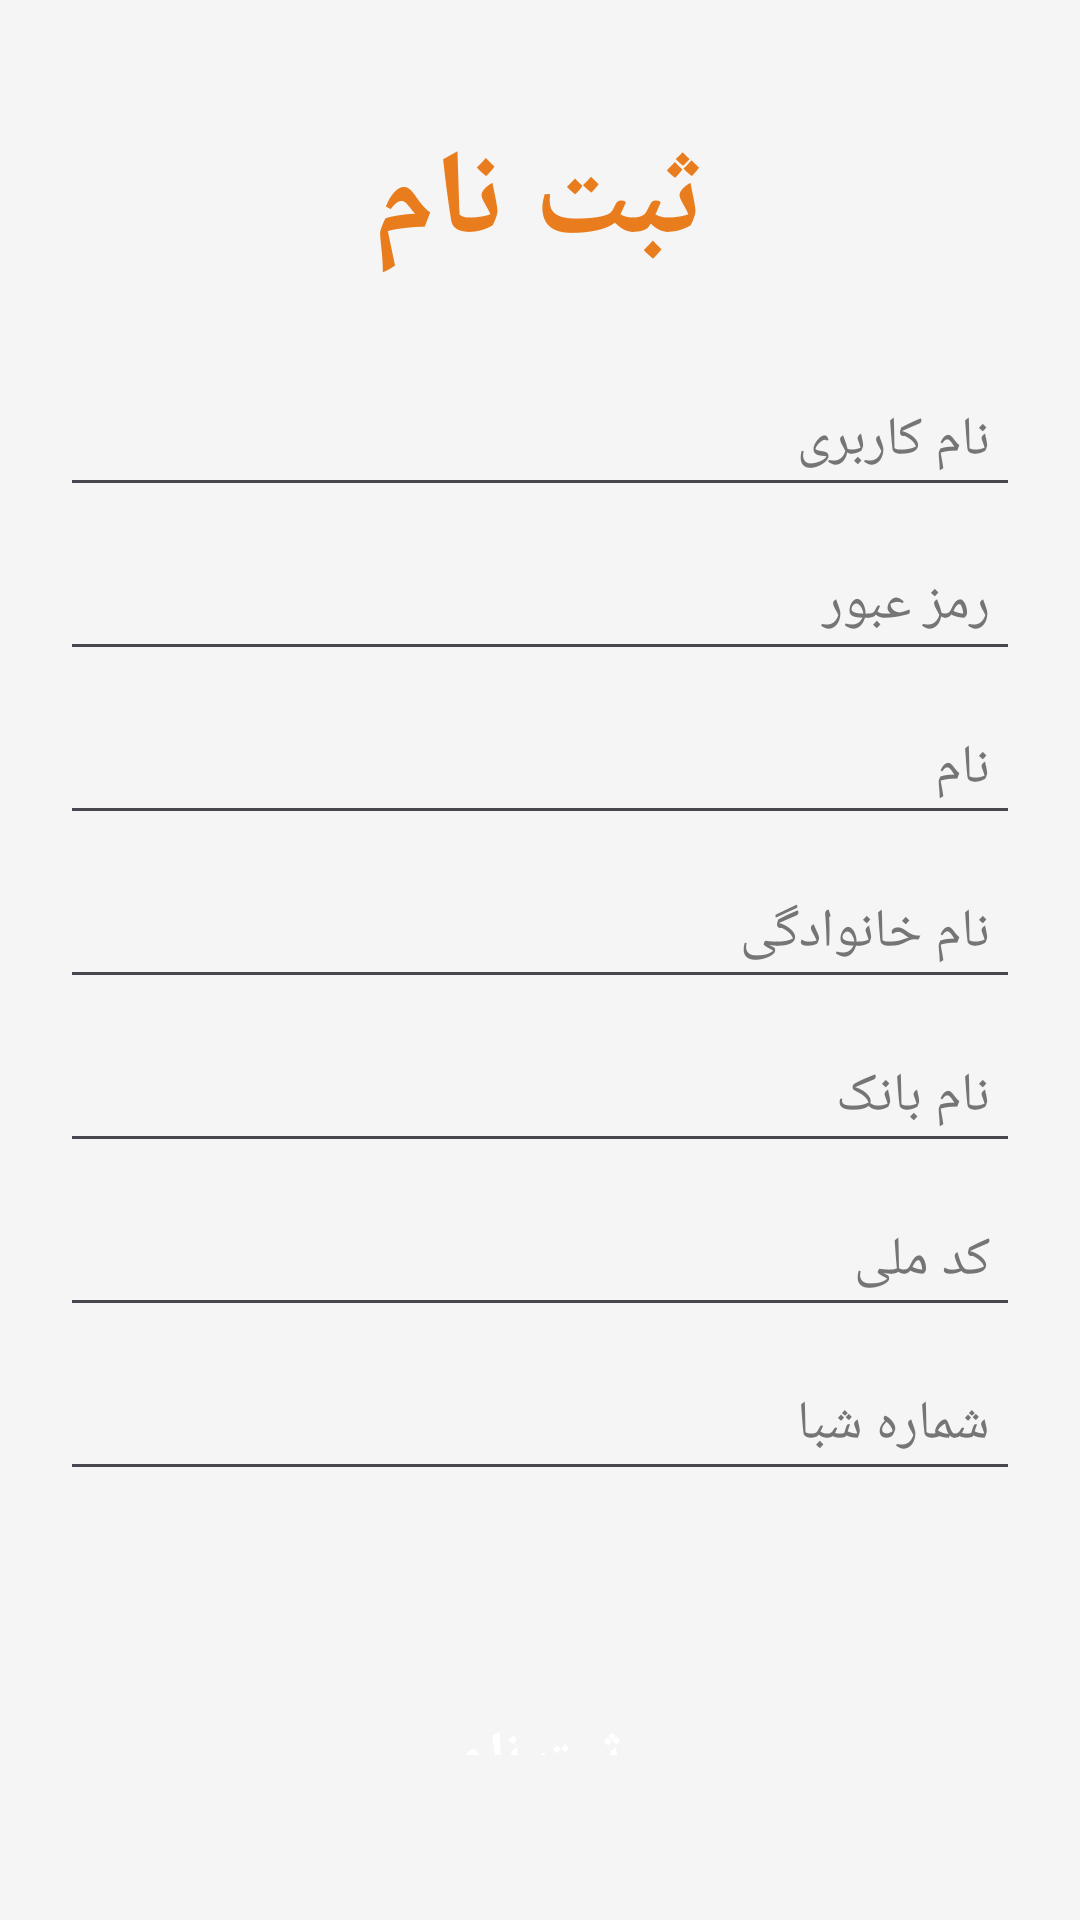

Produce the Android XML layout that renders to this screen, including the resource entries it uses.
<!-- AndroidManifest.xml: application theme Theme.GoldPad -->
<!-- res/layout/fragment_register.xml -->
<?xml version="1.0" encoding="utf-8"?>
<androidx.constraintlayout.widget.ConstraintLayout
    xmlns:android="http://schemas.android.com/apk/res/android"
    android:layout_width="match_parent"
    android:layout_height="match_parent"
    xmlns:app="http://schemas.android.com/apk/res-auto"
    android:padding="20dp"
    android:orientation="vertical"
    android:background="#F5F5F5">


    <LinearLayout
        app:layout_constraintTop_toTopOf="parent"
        app:layout_constraintBottom_toBottomOf="parent"
        android:layout_width="match_parent"
        android:layout_height="wrap_content"
        android:orientation="vertical">

        <TextView
            android:textStyle="bold"
            android:layout_marginTop="20dp"
            app:layout_constraintTop_toTopOf="parent"
            app:layout_constraintBottom_toTopOf="@id/username"
            app:layout_constraintStart_toStartOf="parent"
            app:layout_constraintEnd_toEndOf="parent"
            android:id="@+id/register_text"
            android:layout_width="wrap_content"
            android:layout_height="wrap_content"
            android:text="ثبت نام"
            android:textColor="#E97D1E"
            android:textAlignment="center"
            android:layout_gravity="center_horizontal"
            android:textSize="40dp"/>

        
        <EditText
            android:layout_marginBottom="10dp"
            android:gravity="right"
            android:layout_marginTop="30dp"
            app:layout_constraintTop_toBottomOf="@id/login_text"
            app:layout_constraintBottom_toTopOf="@id/password"
            android:id="@+id/username"
            android:layout_width="match_parent"
            android:layout_height="wrap_content"
            android:hint="نام کاربری"
            android:padding="10dp"
            android:textColor="#333333"
            android:textColorHint="#757575"
            android:drawablePadding="10dp"
            android:inputType="text" />

        
        <EditText
            android:layout_marginBottom="10dp"
            android:gravity="right"
            app:layout_constraintTop_toBottomOf="@id/username"
            android:id="@+id/password"
            android:layout_width="match_parent"
            android:layout_height="wrap_content"
            android:hint="رمز عبور"
            android:padding="10dp"
            android:textColor="#333333"
            android:textColorHint="#757575"
            android:drawablePadding="10dp"
            android:inputType="textPassword" />

        <EditText
            android:layout_marginBottom="10dp"
            android:gravity="right"
            app:layout_constraintTop_toBottomOf="@id/login_text"
            app:layout_constraintBottom_toTopOf="@id/password"
            android:id="@+id/firstname"
            android:layout_width="match_parent"
            android:layout_height="wrap_content"
            android:hint="نام"
            android:padding="10dp"
            android:textColor="#333333"
            android:textColorHint="#757575"
            android:drawablePadding="10dp"
            android:inputType="text" />

        <EditText
            android:layout_marginBottom="10dp"
            android:gravity="right"
            app:layout_constraintTop_toBottomOf="@id/login_text"
            app:layout_constraintBottom_toTopOf="@id/password"
            android:id="@+id/lastname"
            android:layout_width="match_parent"
            android:layout_height="wrap_content"
            android:hint="نام خانوادگی"
            android:padding="10dp"
            android:textColor="#333333"
            android:textColorHint="#757575"
            android:drawablePadding="10dp"
            android:inputType="text" />

        <EditText
            android:layout_marginBottom="10dp"
            android:gravity="right"
            app:layout_constraintTop_toBottomOf="@id/login_text"
            app:layout_constraintBottom_toTopOf="@id/password"
            android:id="@+id/bankName"
            android:layout_width="match_parent"
            android:layout_height="wrap_content"
            android:hint="نام بانک"
            android:padding="10dp"
            android:textColor="#333333"
            android:textColorHint="#757575"
            android:drawablePadding="10dp"
            android:inputType="text" />

        <EditText
            android:layout_marginBottom="10dp"
            android:gravity="right"
            app:layout_constraintTop_toBottomOf="@id/login_text"
            app:layout_constraintBottom_toTopOf="@id/password"
            android:id="@+id/userId"
            android:layout_width="match_parent"
            android:layout_height="wrap_content"
            android:hint="کد ملی"
            android:padding="10dp"
            android:textColor="#333333"
            android:textColorHint="#757575"
            android:drawablePadding="10dp"
            android:inputType="number" />


        <EditText
            android:gravity="right"
            app:layout_constraintTop_toBottomOf="@id/username"
            android:id="@+id/shebaCode"
            android:layout_width="match_parent"
            android:layout_height="wrap_content"
            android:hint="شماره شبا"
            android:padding="10dp"
            android:textColor="#333333"
            android:textColorHint="#757575"
            android:layout_marginBottom="50dp"
            android:drawablePadding="10dp"
            android:inputType="number" />

        <androidx.constraintlayout.widget.ConstraintLayout
            android:layout_width="match_parent"
            android:layout_height="match_parent"
            android:layout_marginTop="10dp"
            android:layout_marginBottom="20dp">

            
            <androidx.appcompat.widget.AppCompatButton
                app:layout_constraintTop_toTopOf="parent"
                app:layout_constraintEnd_toEndOf="parent"
                app:layout_constraintStart_toStartOf="parent"
                app:layout_constraintBottom_toBottomOf="parent"
                android:id="@+id/register_button"
                android:layout_width="match_parent"
                android:layout_height="match_parent"
                android:text="ثبت نام"
                android:textStyle="bold"
                android:textColor="#FFFFFF"
                android:background="@drawable/submit_button_shape"
                android:padding="15dp"
                android:textSize="20sp" />

            <ProgressBar
                android:id="@+id/register_progress"
                android:visibility="gone"
                android:layout_width="wrap_content"
                android:layout_height="wrap_content"
                app:layout_constraintTop_toTopOf="@id/register_button"
                app:layout_constraintBottom_toBottomOf="@id/register_button"
                app:layout_constraintStart_toStartOf="@id/register_button"
                app:layout_constraintEnd_toEndOf="@id/register_button"/>

        </androidx.constraintlayout.widget.ConstraintLayout>

        <TextView
            android:layout_marginTop="10dp"
            app:layout_constraintBottom_toBottomOf="parent"
            app:layout_constraintTop_toBottomOf="@id/login_button"
            app:layout_constraintStart_toStartOf="@id/login_button"
            app:layout_constraintEnd_toEndOf="@id/login_button"
            android:id="@+id/login_text"
            android:layout_width="wrap_content"
            android:layout_height="wrap_content"
            android:text="از قبل حساب کاربری دارید؟ وارد شوید"
            android:textColor="#1976D2"
            android:textAlignment="center"
            android:layout_gravity="center_horizontal" />

    </LinearLayout>

</androidx.constraintlayout.widget.ConstraintLayout>
<!-- resources referenced by this layout -->
<resources>
  <style name="Theme.GoldPad" parent="Base.Theme.GoldPad" />
  <style name="Base.Theme.GoldPad" parent="Theme.Material3.DayNight">
          
          
      </style>
</resources>
